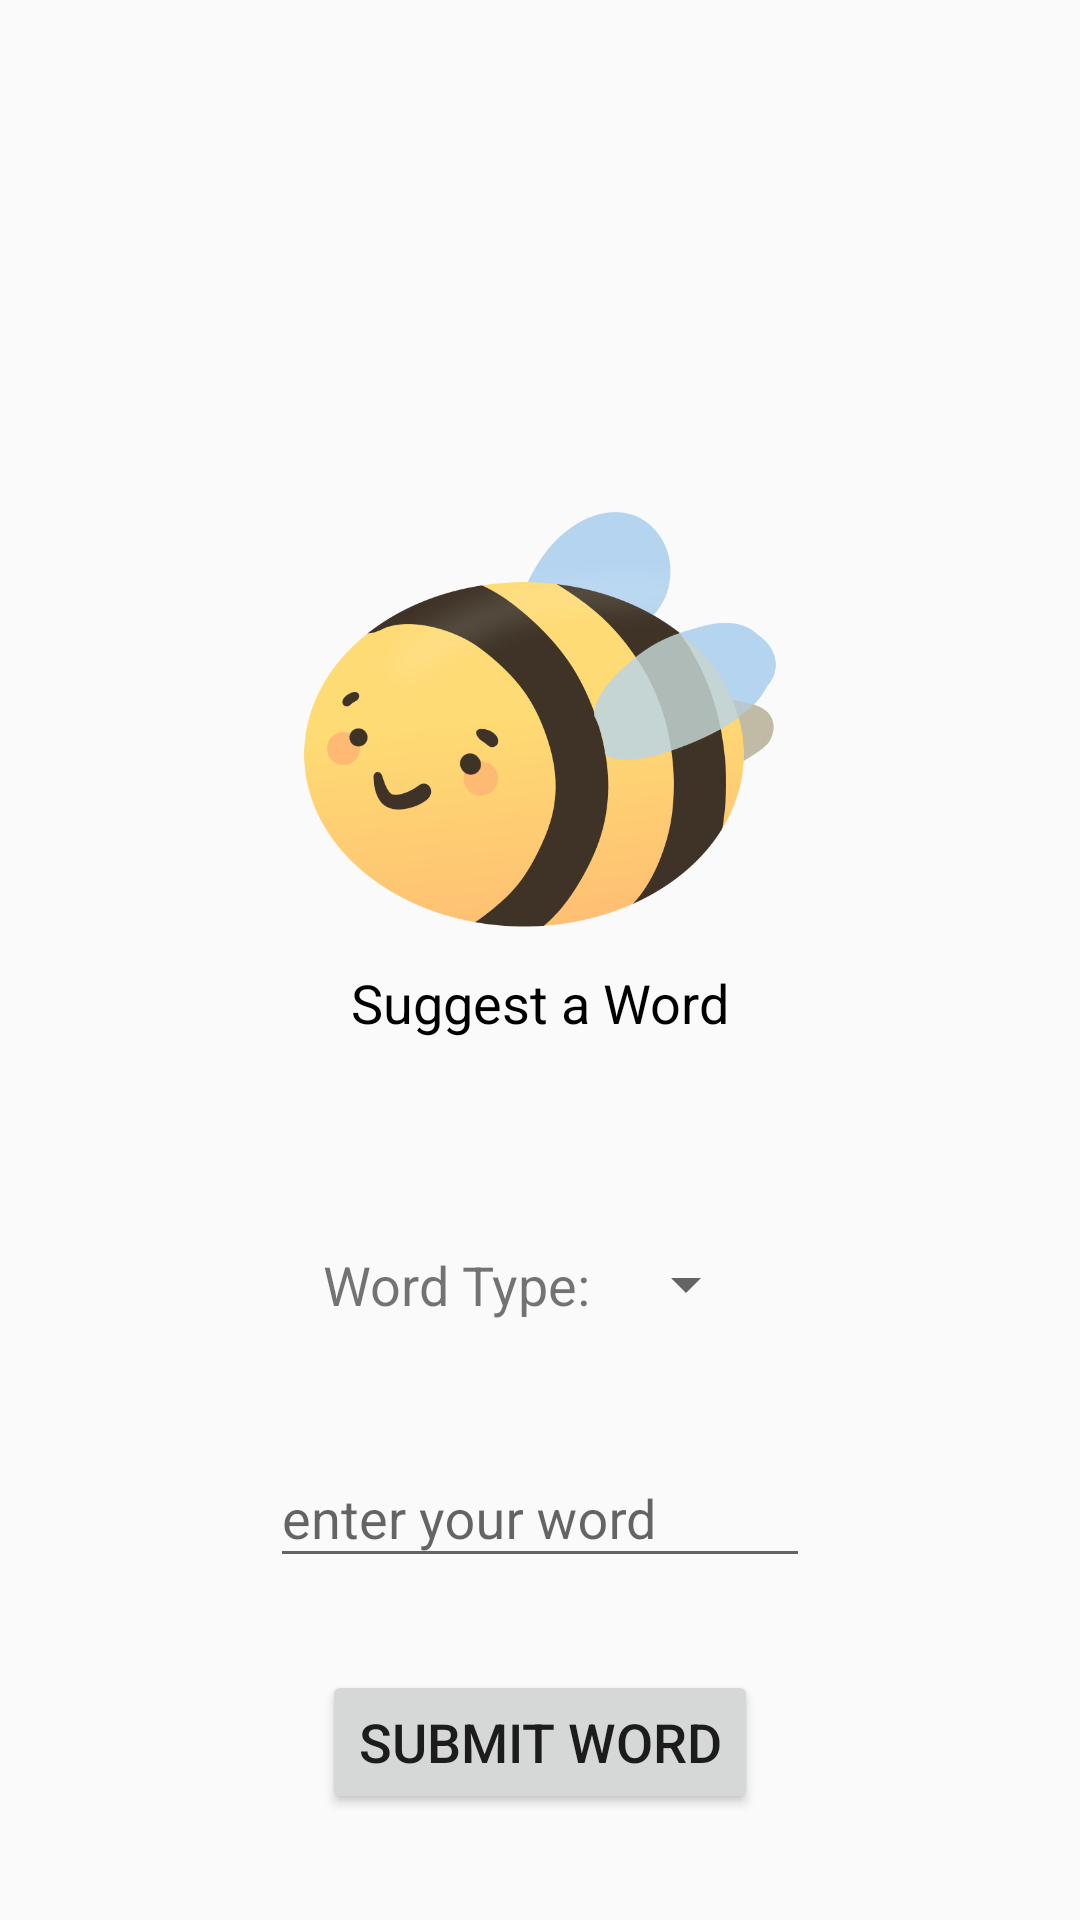

Write the Android layout XML for this screen, with the resource values it uses.
<!-- AndroidManifest.xml: application theme AppTheme -->
<!-- res/layout/fragment_suggest_word.xml -->
<?xml version="1.0" encoding="utf-8"?>
<android.support.constraint.ConstraintLayout xmlns:android="http://schemas.android.com/apk/res/android"
    xmlns:app="http://schemas.android.com/apk/res-auto"
    xmlns:tools="http://schemas.android.com/tools"
    android:layout_width="match_parent"
    android:layout_height="match_parent"
    tools:context=".SuggestWordFragment">

    <android.support.constraint.Guideline
        android:id="@+id/topguideline"
        android:layout_width="wrap_content"
        android:layout_height="wrap_content"
        android:orientation="horizontal"
        app:layout_constraintGuide_percent="0.25" />

    <ImageView
        android:id="@+id/bumble"
        android:layout_width="@dimen/zeroDP"
        android:layout_height="@dimen/zeroDP"
        android:contentDescription="@string/bumblebee"
        app:layout_constraintDimensionRatio="@string/bumbleImageRatio"
        app:layout_constraintEnd_toEndOf="parent"
        app:layout_constraintStart_toStartOf="parent"
        app:layout_constraintTop_toTopOf="@+id/topguideline"
        app:layout_constraintWidth_default="percent"
        app:layout_constraintWidth_percent=".45"
        app:srcCompat="@drawable/bumble" />


    <TextView
        android:id="@+id/suggestWord"
        android:layout_width="wrap_content"
        android:layout_height="wrap_content"
        android:layout_marginTop="@dimen/pickCategoryHomeMarginTop"
        android:text="@string/suggest_word_text"
        android:textColor="@color/black"
        android:textSize="@dimen/homebuttontext"
        app:layout_constraintEnd_toEndOf="parent"
        app:layout_constraintHorizontal_bias="0.5"
        app:layout_constraintStart_toStartOf="parent"
        app:layout_constraintTop_toBottomOf="@+id/bumble" />

    <TextView
        android:id="@+id/wordTypeLabel"
        android:layout_width="wrap_content"
        android:layout_height="wrap_content"
        android:text="@string/word_type_label"
        app:layout_constraintHorizontal_chainStyle="packed"
        app:layout_constraintEnd_toStartOf="@+id/wordtype_spinner"
        app:layout_constraintHorizontal_bias="0.5"
        app:layout_constraintStart_toStartOf="parent"
        android:textSize="@dimen/homebuttontext"
        app:layout_constraintTop_toBottomOf="@+id/top_row_guideline" />

    <Spinner
        android:id="@+id/wordtype_spinner"
        android:layout_width="wrap_content"
        android:layout_height="wrap_content"
        android:layout_marginStart="@dimen/eightDP"
        android:layout_marginLeft="@dimen/eightDP"
        app:layout_constraintEnd_toEndOf="parent"
        app:layout_constraintHorizontal_bias="0.5"
        app:layout_constraintStart_toEndOf="@+id/wordTypeLabel"
        app:layout_constraintTop_toBottomOf="@+id/top_row_guideline" />

    <android.support.design.widget.TextInputLayout
        android:id="@+id/textInputLayout"
        android:layout_width="0dp"
        android:layout_height="wrap_content"
        app:layout_constraintWidth_default="percent"
        app:layout_constraintWidth_percent=".5"
        app:layout_constraintEnd_toEndOf="parent"
        app:layout_constraintStart_toStartOf="parent"
        app:layout_constraintTop_toBottomOf="@+id/middle_row_guideline"
        app:layout_constraintLeft_toLeftOf="parent"
        app:layout_constraintRight_toRightOf="parent">

        <android.support.design.widget.TextInputEditText
            android:id="@+id/suggestedWord"
            android:layout_width="match_parent"
            android:layout_height="wrap_content"
            android:inputType="text"
            android:imeOptions="actionNext"
            android:maxLines="1"
            android:hint="enter your word" />
    </android.support.design.widget.TextInputLayout>

    <Button
        android:id="@+id/button2"
        android:layout_width="wrap_content"
        android:layout_height="wrap_content"
        android:onClick="sendWord"
        android:gravity="center"
        android:text="@string/submit_word_label"
        android:textSize="@dimen/homebuttontext"
        app:layout_constraintTop_toBottomOf="@+id/bottom_row_guideline"
        app:layout_constraintLeft_toLeftOf="parent"
        app:layout_constraintRight_toRightOf="parent"/>

    <android.support.constraint.Guideline
        android:id="@+id/top_row_guideline"
        android:layout_width="wrap_content"
        android:layout_height="wrap_content"
        android:orientation="horizontal"
        app:layout_constraintGuide_percent="0.65" />

    <android.support.constraint.Guideline
        android:id="@+id/middle_row_guideline"
        android:layout_width="wrap_content"
        android:layout_height="wrap_content"
        android:orientation="horizontal"
        app:layout_constraintGuide_percent="0.74" />

    <android.support.constraint.Guideline
        android:id="@+id/bottom_row_guideline"
        android:layout_width="wrap_content"
        android:layout_height="wrap_content"
        android:orientation="horizontal"
        app:layout_constraintGuide_percent="0.87" />

</android.support.constraint.ConstraintLayout>
<!-- resources referenced by this layout -->
<resources>
  <color name="black">#000000</color>
  <dimen name="eightDP">8dp</dimen>
  <dimen name="homebuttontext">20sp</dimen>
  <dimen name="pickCategoryHomeMarginTop">8dp</dimen>
  <dimen name="zeroDP">0dp</dimen>
  <!-- drawable bumble: png bitmap (drawable, 63418 bytes) -->
  <string name="bumbleImageRatio">1:1</string>
  <string name="bumblebee">BumbleBee</string>
  <string name="submit_word_label">Submit Word</string>
  <string name="suggest_word_text">Suggest a Word</string>
  <string name="word_type_label">Word Type:</string>
  <style name="AppTheme" parent="Theme.AppCompat.Light.NoActionBar">
          
          <item name="colorPrimary">@color/colorPrimary</item>
          <item name="colorPrimaryDark">@color/colorPrimaryDark</item>
          <item name="colorAccent">@color/colorAccent</item>
      </style>
  <color name="colorPrimary">#3F51B5</color>
  <color name="colorPrimaryDark">#303F9F</color>
  <color name="colorAccent">#FF4081</color>
</resources>
